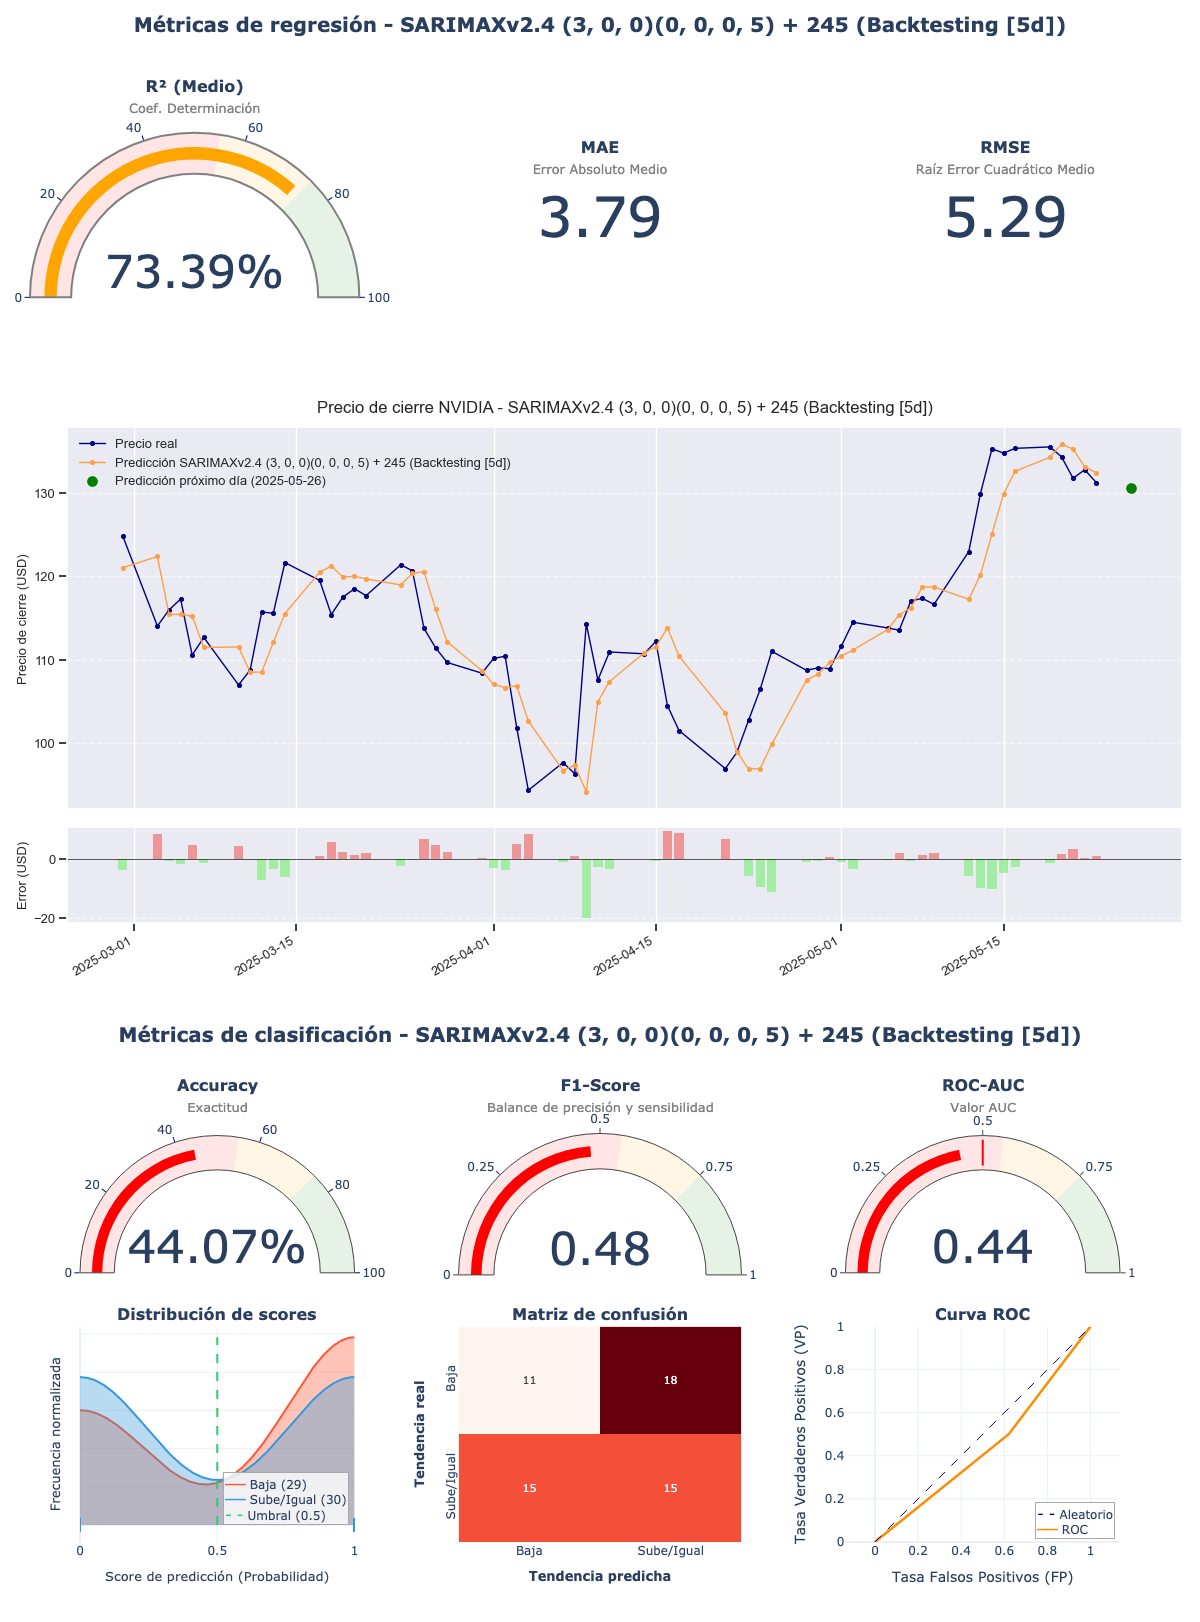

The table this chart was drawn from, first rows:
model_title; model_hash; r2; mae; rmse; accuracy; f1_score; roc_auc; irb_regr; irb_clas; irb_total
SARIMAXv2.4 (3, 0, 0)(0, 0, 0, 5) + 245; a75e5b38; 0,7339; 3,7907; 5,2906; 0,4407; 0,4762; 0,4397; 0,8789; 0,8601; 0,8685
